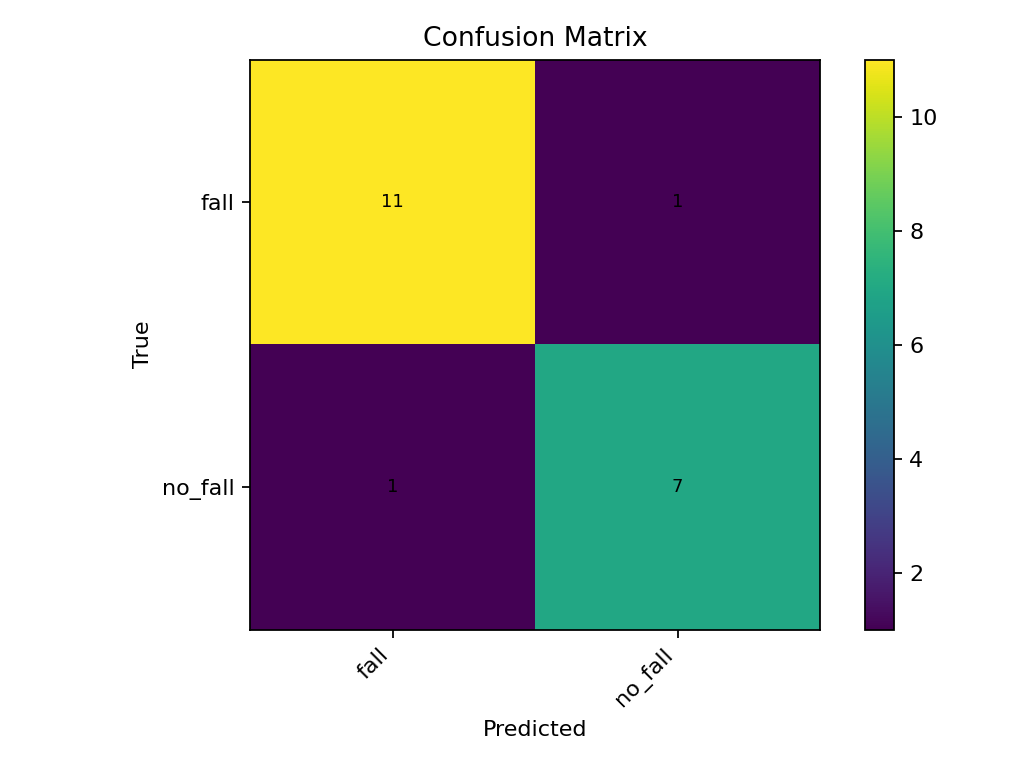

The data file committed next to this chart (first rows):
11, 1
1, 7
